Dataset: processed (GitHub, ZeiadIbrahim/Egyptian-Artifact-Classifier). Classes: jewellery, pottery, reliefs, statuary, unclassified.

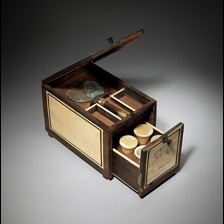
Label: unclassified

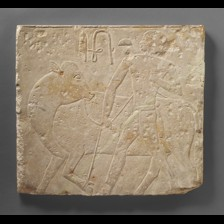
Label: statuary

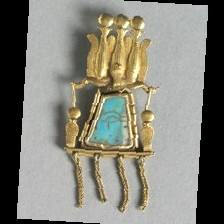
Label: jewellery

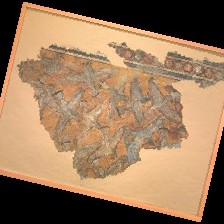
Label: reliefs

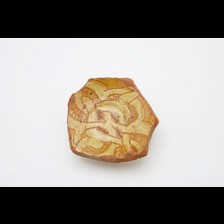
Label: pottery

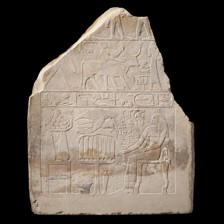
Label: jewellery
